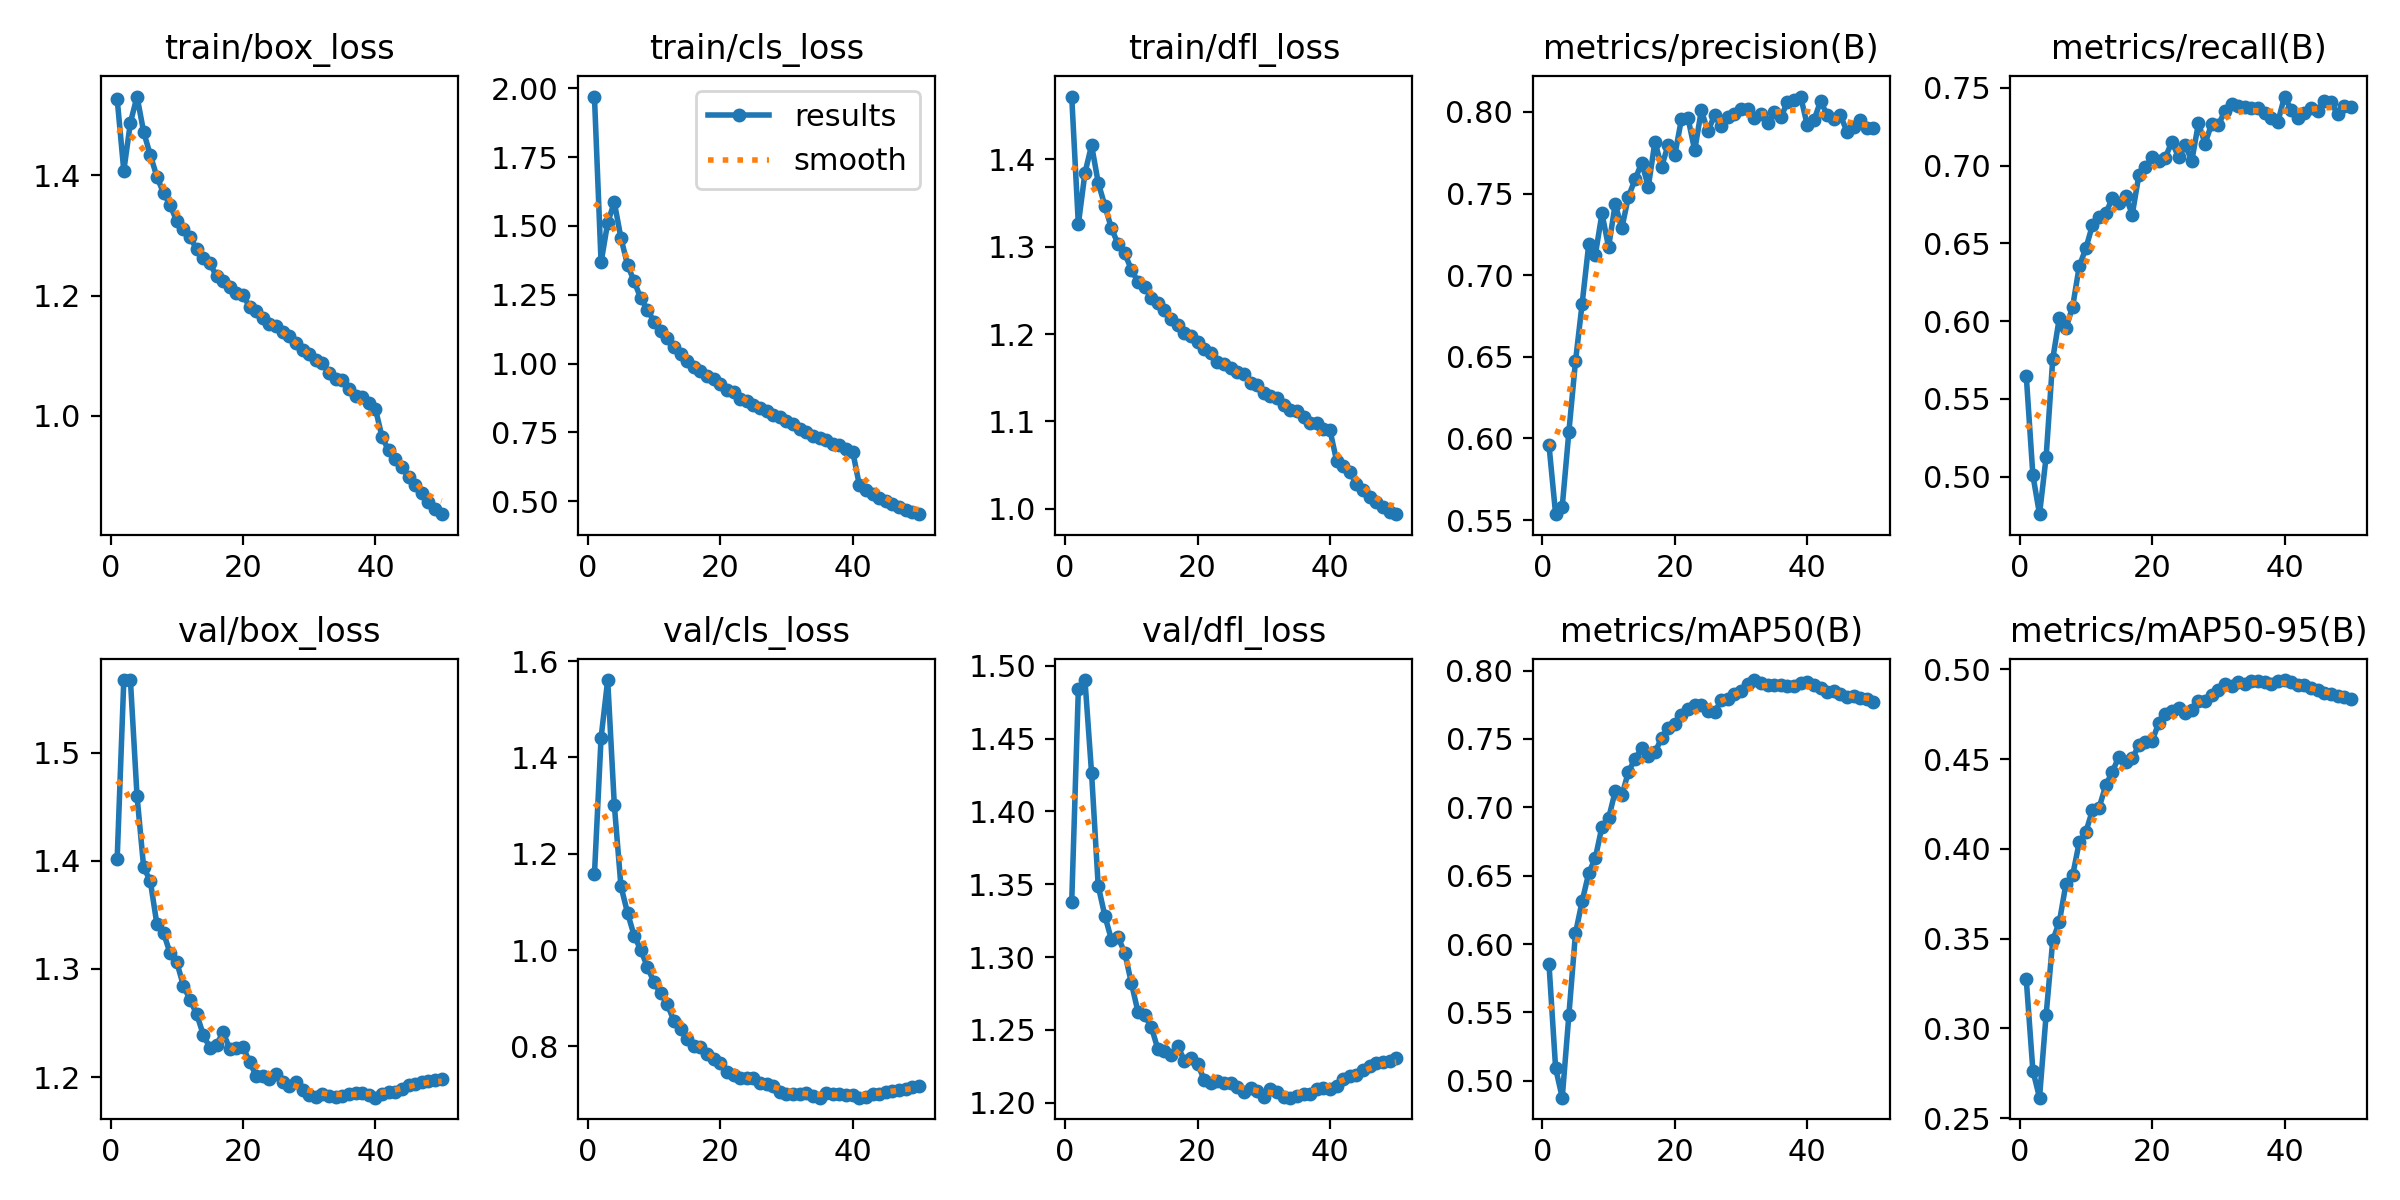

Source data for this figure (header and first rows):
epoch, time, train/box_loss, train/cls_loss, train/dfl_loss, metrics/precision(B), metrics/recall(B), metrics/mAP50(B), metrics/mAP50-95(B), val/box_loss, val/cls_loss, val/dfl_loss, lr/pg0, lr/pg1, lr/pg2
1, 76.8, 1.528, 1.97, 1.472, 0.5959, 0.5647, 0.5854, 0.3273, 1.402, 1.157, 1.338, 0.00333, 0.00333, 0.00333
2, 148, 1.408, 1.367, 1.326, 0.5536, 0.5008, 0.5092, 0.2764, 1.567, 1.441, 1.484, 0.006532, 0.006532, 0.006532
3, 217.4, 1.488, 1.512, 1.385, 0.5583, 0.4758, 0.4877, 0.2614, 1.567, 1.561, 1.49, 0.009601, 0.009601, 0.009601
4, 285.8, 1.531, 1.586, 1.416, 0.604, 0.5126, 0.548, 0.3077, 1.46, 1.302, 1.426, 0.009406, 0.009406, 0.009406
5, 355.1, 1.472, 1.456, 1.373, 0.6472, 0.5757, 0.6079, 0.3492, 1.394, 1.133, 1.349, 0.009208, 0.009208, 0.009208
6, 424.6, 1.434, 1.358, 1.347, 0.6824, 0.6022, 0.6312, 0.3594, 1.381, 1.077, 1.328, 0.00901, 0.00901, 0.00901
7, 493.4, 1.398, 1.298, 1.321, 0.7188, 0.5954, 0.6519, 0.3807, 1.341, 1.03, 1.312, 0.008812, 0.008812, 0.008812
8, 563.1, 1.371, 1.237, 1.303, 0.7125, 0.6092, 0.663, 0.3853, 1.333, 1, 1.314, 0.008614, 0.008614, 0.008614
9, 632.9, 1.351, 1.196, 1.293, 0.7378, 0.6352, 0.6859, 0.4038, 1.314, 0.9646, 1.303, 0.008416, 0.008416, 0.008416
10, 703.4, 1.324, 1.152, 1.274, 0.7172, 0.6468, 0.6919, 0.4096, 1.306, 0.9332, 1.282, 0.008218, 0.008218, 0.008218
11, 773.4, 1.311, 1.118, 1.26, 0.7436, 0.6618, 0.7117, 0.4216, 1.284, 0.91, 1.263, 0.00802, 0.00802, 0.00802
12, 843.7, 1.297, 1.093, 1.254, 0.7288, 0.6672, 0.7086, 0.423, 1.272, 0.8875, 1.26, 0.007822, 0.007822, 0.007822
13, 914.4, 1.278, 1.061, 1.242, 0.7481, 0.6693, 0.7261, 0.4354, 1.258, 0.853, 1.252, 0.007624, 0.007624, 0.007624
14, 984, 1.263, 1.035, 1.236, 0.7587, 0.679, 0.7354, 0.4431, 1.239, 0.8372, 1.237, 0.007426, 0.007426, 0.007426
15, 1054, 1.254, 1.01, 1.228, 0.7688, 0.676, 0.7433, 0.4515, 1.227, 0.8164, 1.235, 0.007228, 0.007228, 0.007228
16, 1124, 1.232, 0.9859, 1.217, 0.7543, 0.6805, 0.7372, 0.4483, 1.23, 0.8008, 1.233, 0.00703, 0.00703, 0.00703
17, 1194, 1.224, 0.9732, 1.211, 0.7818, 0.6685, 0.7402, 0.4504, 1.241, 0.7997, 1.239, 0.006832, 0.006832, 0.006832
18, 1263, 1.215, 0.9534, 1.201, 0.7664, 0.6937, 0.7507, 0.4578, 1.226, 0.784, 1.229, 0.006634, 0.006634, 0.006634
19, 1332, 1.204, 0.944, 1.198, 0.7799, 0.6989, 0.7581, 0.4596, 1.227, 0.7745, 1.231, 0.006436, 0.006436, 0.006436
20, 1401, 1.201, 0.9267, 1.191, 0.7735, 0.7055, 0.761, 0.4602, 1.228, 0.7655, 1.227, 0.006238, 0.006238, 0.006238
21, 1473, 1.181, 0.9024, 1.183, 0.7956, 0.7031, 0.7676, 0.4701, 1.214, 0.7479, 1.216, 0.00604, 0.00604, 0.00604
22, 1543, 1.174, 0.8955, 1.179, 0.7961, 0.7052, 0.7721, 0.4751, 1.201, 0.741, 1.214, 0.005842, 0.005842, 0.005842
23, 1613, 1.163, 0.8711, 1.168, 0.7764, 0.7155, 0.7749, 0.477, 1.201, 0.735, 1.215, 0.005644, 0.005644, 0.005644
24, 1686, 1.154, 0.8657, 1.166, 0.8009, 0.7052, 0.7747, 0.4784, 1.198, 0.7355, 1.213, 0.005446, 0.005446, 0.005446
25, 1755, 1.15, 0.8512, 1.161, 0.7882, 0.7131, 0.7702, 0.4758, 1.202, 0.7351, 1.214, 0.005248, 0.005248, 0.005248
26, 1823, 1.14, 0.8401, 1.157, 0.7979, 0.7032, 0.7694, 0.4776, 1.195, 0.724, 1.211, 0.00505, 0.00505, 0.00505
27, 1894, 1.132, 0.8263, 1.154, 0.7913, 0.7274, 0.7783, 0.4827, 1.191, 0.722, 1.208, 0.004852, 0.004852, 0.004852
28, 1965, 1.121, 0.8128, 1.144, 0.7967, 0.7141, 0.779, 0.4823, 1.196, 0.7177, 1.21, 0.004654, 0.004654, 0.004654
29, 2035, 1.11, 0.8041, 1.141, 0.7988, 0.7271, 0.7831, 0.4857, 1.188, 0.7064, 1.208, 0.004456, 0.004456, 0.004456
30, 2105, 1.103, 0.7907, 1.132, 0.8015, 0.7261, 0.7852, 0.4885, 1.184, 0.7022, 1.204, 0.004258, 0.004258, 0.004258
31, 2174, 1.094, 0.7793, 1.129, 0.8017, 0.7352, 0.79, 0.4919, 1.182, 0.7009, 1.209, 0.00406, 0.00406, 0.00406
32, 2246, 1.089, 0.7631, 1.127, 0.7963, 0.7398, 0.793, 0.4907, 1.184, 0.7013, 1.207, 0.003862, 0.003862, 0.003862
33, 2315, 1.072, 0.7507, 1.118, 0.7988, 0.7383, 0.7912, 0.4932, 1.183, 0.7024, 1.204, 0.003664, 0.003664, 0.003664
34, 2386, 1.061, 0.7379, 1.113, 0.7931, 0.7378, 0.7896, 0.492, 1.182, 0.698, 1.204, 0.003466, 0.003466, 0.003466
35, 2456, 1.06, 0.7304, 1.112, 0.8001, 0.7371, 0.7895, 0.4935, 1.183, 0.6936, 1.205, 0.003268, 0.003268, 0.003268
36, 2525, 1.045, 0.7222, 1.105, 0.7966, 0.7372, 0.7894, 0.4938, 1.184, 0.7029, 1.206, 0.00307, 0.00307, 0.00307
37, 2595, 1.033, 0.707, 1.098, 0.8059, 0.734, 0.7889, 0.4929, 1.185, 0.7008, 1.206, 0.002872, 0.002872, 0.002872
38, 2664, 1.031, 0.7059, 1.098, 0.8075, 0.7305, 0.7886, 0.4919, 1.185, 0.701, 1.209, 0.002674, 0.002674, 0.002674
39, 2734, 1.021, 0.6906, 1.092, 0.8094, 0.7283, 0.7907, 0.4938, 1.184, 0.6986, 1.21, 0.002476, 0.002476, 0.002476
40, 2803, 1.012, 0.6801, 1.09, 0.7918, 0.7444, 0.7914, 0.4941, 1.181, 0.6992, 1.209, 0.002278, 0.002278, 0.002278
41, 2891, 0.9647, 0.5586, 1.055, 0.7948, 0.7359, 0.7897, 0.4929, 1.184, 0.6937, 1.211, 0.00208, 0.00208, 0.00208
42, 2960, 0.9427, 0.5405, 1.049, 0.8065, 0.7306, 0.7873, 0.4915, 1.186, 0.6956, 1.217, 0.001882, 0.001882, 0.001882
43, 3029, 0.928, 0.5259, 1.042, 0.7983, 0.7336, 0.7842, 0.4913, 1.186, 0.7008, 1.218, 0.001684, 0.001684, 0.001684
44, 3098, 0.9148, 0.5121, 1.028, 0.7954, 0.7373, 0.7853, 0.4899, 1.189, 0.7012, 1.219, 0.001486, 0.001486, 0.001486
45, 3167, 0.8977, 0.5003, 1.022, 0.7979, 0.7353, 0.7825, 0.4885, 1.193, 0.705, 1.222, 0.001288, 0.001288, 0.001288
46, 3236, 0.8845, 0.4901, 1.013, 0.788, 0.7418, 0.7808, 0.487, 1.194, 0.7083, 1.225, 0.00109, 0.00109, 0.00109
47, 3305, 0.8717, 0.4782, 1.008, 0.7907, 0.7409, 0.781, 0.4863, 1.196, 0.7101, 1.228, 0.000892, 0.000892, 0.000892
48, 3374, 0.8564, 0.4666, 1.002, 0.7952, 0.7332, 0.7801, 0.4853, 1.196, 0.7119, 1.228, 0.000694, 0.000694, 0.000694
49, 3444, 0.8453, 0.4599, 0.9958, 0.79, 0.7386, 0.7788, 0.4845, 1.197, 0.7148, 1.229, 0.000496, 0.000496, 0.000496
50, 3513, 0.8366, 0.4528, 0.9938, 0.79, 0.7377, 0.7768, 0.4834, 1.199, 0.7187, 1.231, 0.000298, 0.000298, 0.000298
